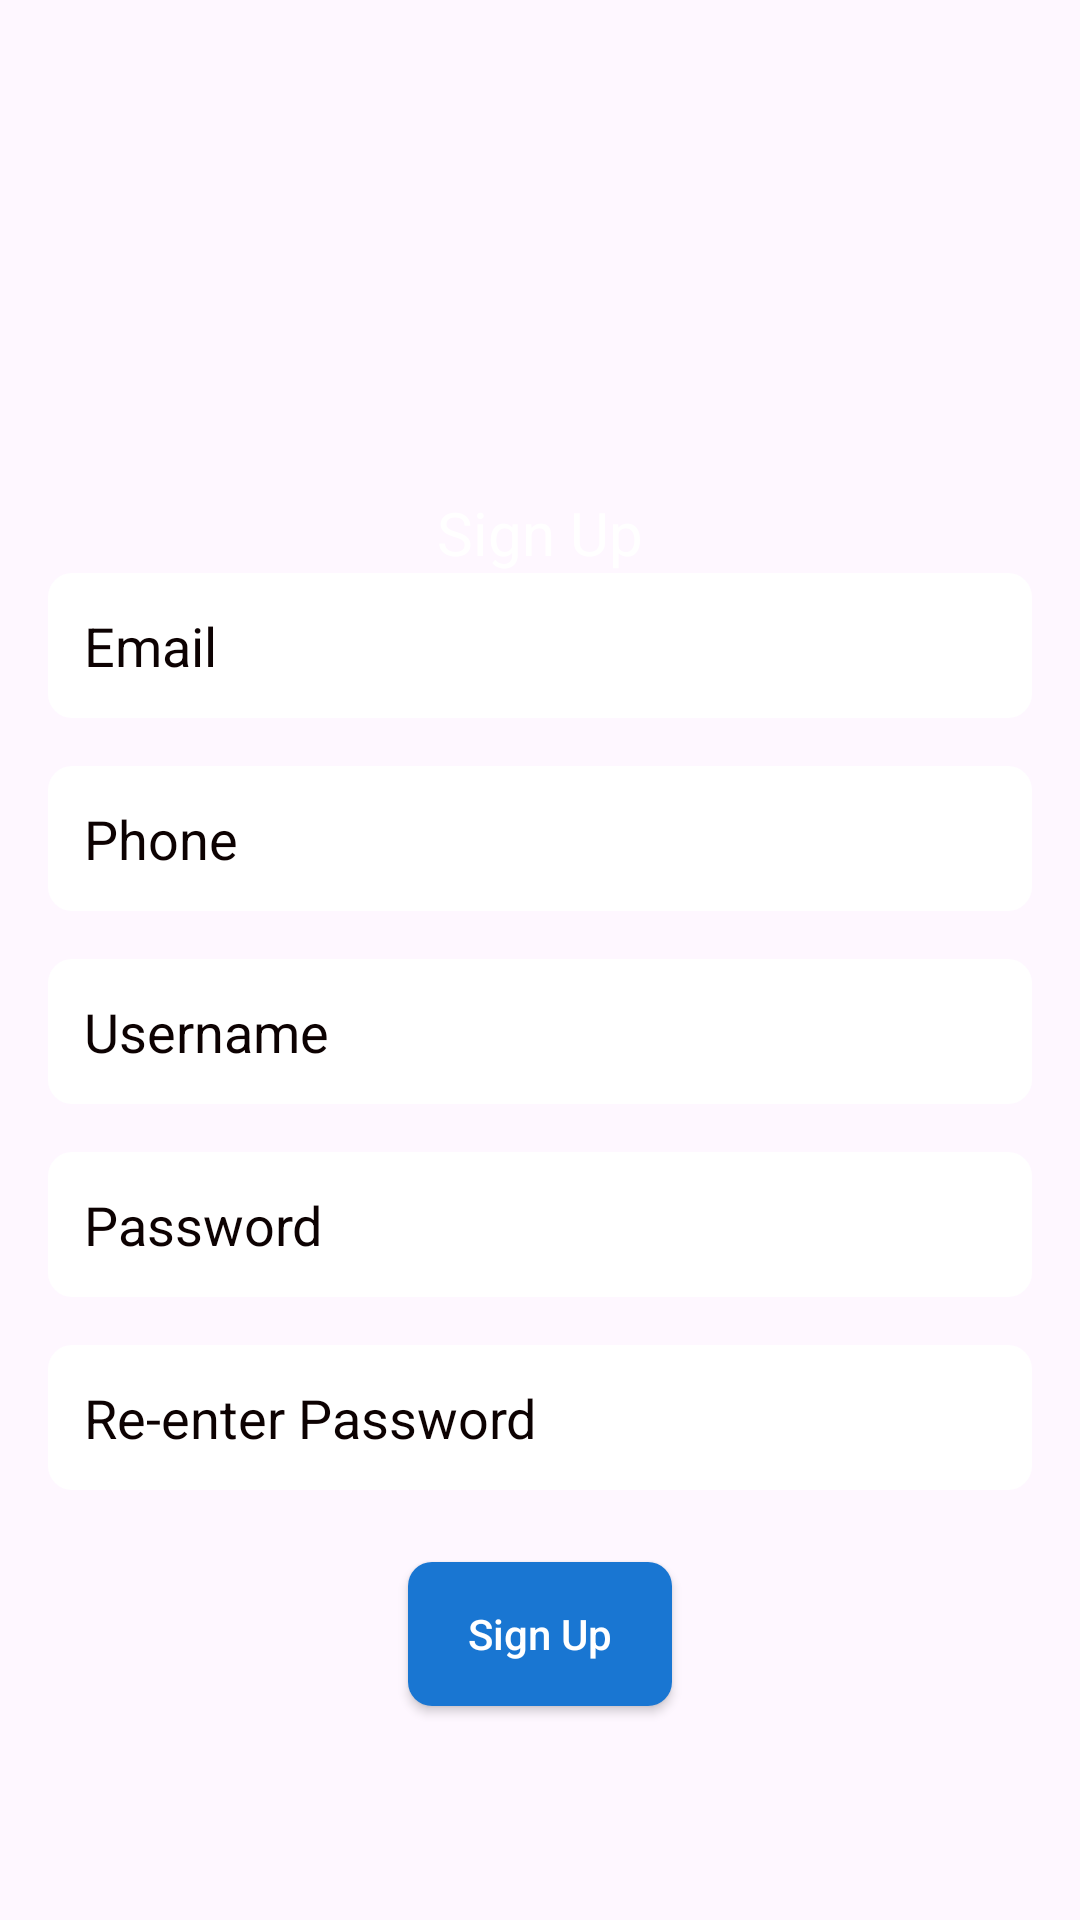

Android layout source for this screen:
<!-- AndroidManifest.xml: application theme Theme.TableBooking -->
<!-- res/layout/activity_signup_screen.xml -->
<?xml version="1.0" encoding="utf-8"?>
<LinearLayout xmlns:android="http://schemas.android.com/apk/res/android"
    android:layout_width="match_parent"
    android:layout_height="match_parent"
    android:orientation="vertical"
    android:layout_gravity="center"
    android:gravity="center_horizontal"
    android:padding="16dp">
    android:background="@drawable/style_green_gradient">

<ImageView
        android:id="@+id/profile_image"
        android:layout_width="100dp"
        android:layout_height="100dp"
        android:layout_marginTop="32dp"
        android:src="@drawable/img_9"  />

    <TextView
        android:layout_width="wrap_content"
        android:layout_height="wrap_content"
        android:layout_marginTop="16dp"
        android:text="Sign Up"
        android:textColor="@android:color/white"
        android:textSize="20sp" />

    <androidx.constraintlayout.widget.ConstraintLayout
        xmlns:android="http://schemas.android.com/apk/res/android"
        xmlns:app="http://schemas.android.com/apk/res-auto"
        android:layout_width="match_parent"
        android:layout_height="match_parent">

        <EditText
            android:id="@+id/emailET"
            android:layout_width="0dp"
            android:layout_height="wrap_content"
            android:hint="Email"
            android:textColorHint="#0D0202"
            android:inputType="text"
            android:background="@drawable/rounded_edittext"
            app:layout_constraintTop_toTopOf="parent"
            android:padding="12dp"
            app:layout_constraintStart_toStartOf="parent"
            app:layout_constraintEnd_toEndOf="parent"
            />

        <EditText
            android:id="@+id/phoneET"
            android:layout_width="0dp"
            android:layout_height="wrap_content"
            android:hint="Phone"
            android:textColorHint="#0D0202"
            android:inputType="text"
            android:layout_marginTop="16dp"
            android:background="@drawable/rounded_edittext"
            android:padding="12dp"
            app:layout_constraintTop_toBottomOf="@id/emailET"
            app:layout_constraintStart_toStartOf="parent"
            app:layout_constraintEnd_toEndOf="parent"
            />

        <EditText
            android:id="@+id/username"
            android:layout_width="0dp"
            android:layout_height="wrap_content"
            android:hint="Username"
            android:textColorHint="#0D0202"
            android:inputType="text"
            android:background="@drawable/rounded_edittext"
            android:padding="12dp"
            android:layout_marginTop="16dp"
            app:layout_constraintTop_toBottomOf="@id/phoneET"
            app:layout_constraintStart_toStartOf="parent"
            app:layout_constraintEnd_toEndOf="parent"
            />

        <EditText
            android:id="@+id/password"
            android:layout_width="0dp"
            android:layout_height="wrap_content"
            android:hint="Password"
            android:textColorHint="#0D0202"
            android:inputType="textPassword"
            android:background="@drawable/rounded_edittext"
            android:padding="12dp"
            android:layout_marginTop="16dp"
            app:layout_constraintTop_toBottomOf="@id/username"
            app:layout_constraintStart_toStartOf="parent"
            app:layout_constraintEnd_toEndOf="parent" />

        <EditText
            android:id="@+id/reenter_password"
            android:layout_width="0dp"
            android:layout_height="wrap_content"
            android:hint="Re-enter Password"
            android:textColorHint="#0D0202"
            android:inputType="textPassword"
            android:background="@drawable/rounded_edittext"
            android:padding="12dp"
            android:layout_marginTop="16dp"
            app:layout_constraintTop_toBottomOf="@id/password"
            app:layout_constraintStart_toStartOf="parent"
            app:layout_constraintEnd_toEndOf="parent" />

        <Button
            android:id="@+id/signup_button"
            android:layout_width="wrap_content"
            android:layout_height="wrap_content"
            android:layout_marginTop="24dp"
            android:text="Sign Up"
            android:textAllCaps="false"
            android:background="@drawable/rounded_button"
            android:textColor="@android:color/white"
            app:layout_constraintTop_toBottomOf="@id/reenter_password"
            app:layout_constraintStart_toStartOf="parent"
            app:layout_constraintEnd_toEndOf="parent" />

    </androidx.constraintlayout.widget.ConstraintLayout>
</LinearLayout>
<!-- resources referenced by this layout -->
<resources>
  <!-- drawable rounded_button (drawable) -->
  <?xml version="1.0" encoding="utf-8"?>
  <shape xmlns:android="http://schemas.android.com/apk/res/android"
      android:shape="rectangle">
  
      <solid android:color="#1976D2" />
      <corners android:radius="8dp" />
  </shape>
  <!-- drawable rounded_edittext (drawable) -->
  <?xml version="1.0" encoding="utf-8"?>
  <shape xmlns:android="http://schemas.android.com/apk/res/android"
      android:shape="rectangle">
      <solid android:color="@android:color/white" />
      <corners android:radius="8dp" />
      <padding android:left="8dp" android:top="4dp" android:right="8dp" android:bottom="4dp" />
  </shape>
  <!-- drawable style_green_gradient (drawable) -->
  <?xml version="1.0" encoding="utf-8"?>
  <layer-list xmlns:android="http://schemas.android.com/apk/res/android">
  
      
      <item>
          <shape android:shape="rectangle">
              <gradient
                  android:angle="270"
                  android:startColor="#00C9A7"
                  android:endColor="#FFFFFF"
                  android:type="linear"/>
          </shape>
      </item>
  
  </layer-list>
  <style name="Theme.TableBooking" parent="Base.Theme.TableBooking" />
  <style name="Base.Theme.TableBooking" parent="Theme.Material3.DayNight.NoActionBar">
          
          
      </style>
</resources>
